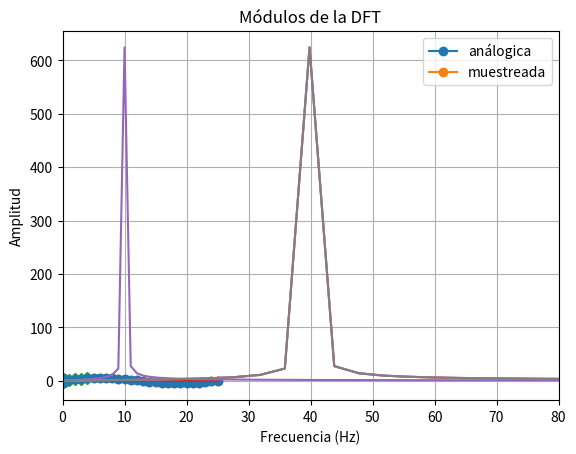
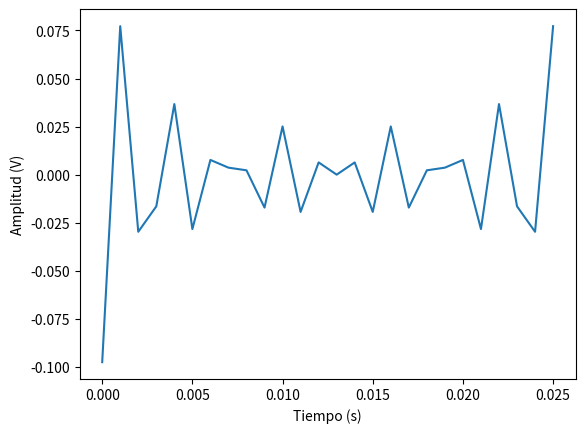

Write Python code to recreate these figures, in order.
#!/usr/bin/env python3
# -*- coding: utf-8 -*-
"""
Created on Thu Apr 16 12:07:22 2020

[redacted]

PRÁCTICA No 4

Introducción al análisis frecuencial de señales
"""
import matplotlib.pyplot as plt
import numpy as np

#%% 3.2 Representación de señales
'''
supongamos una señal analógica Xa(t) = Asin(2πF0t) con F0= 40Hz y 5V amplitud
será muestrada con Fs = 1000Hz (T = 0.001s). 

'''

Fo = 40 # Frecuencia fundamental de la señal
Tp = 1/Fo # Periodo de la señal
Fs = 1000 # Frecuencia de muestreo
T = 1/Fs # Periodo de muestreo
t = np.arange(0, Tp+T, T) # Por qué Tp + T? Es porque el arange no toma el ultimo valor
# t es una variable Tiempo para un ciclo de la señal con duración 
# de Tp más una muestra T
A = 5
x = A*np.sin(2*np.pi*Fo*t)
plt.plot(t, x, marker='o')
plt.xlabel('Tiempo (s)')
plt.ylabel('Amplitud')
plt.grid();

'''
Existe un procedimiento alternativo para la creación de la señal con las 
condiciones de muestreo, amplitud y demás especificaciones de la anterior

'''

fo = Fo/Fs # Frecuencia normalizada
n = np.arange(0, len(t))
x1 = A*np.sin(2*np.pi*fo*n) 
plt.plot(n, x1, marker='o')
plt.xlabel('Muestras')
plt.ylabel('Amplitud')
plt.grid();

# a) Compruebe que los valores de las primeras cinco muestras son los mismos.
print("\nSeñal analógica (primeros 5 datos)")
print(x[n<5])
print("\nSeñal discreta (primeros 5 datos)")
print(x1[n<5])

plt.plot(x[n<5], marker='D')
plt.plot(x1[n<5], marker=',')
plt.xlabel('Muestras')
plt.ylabel('Amplitud')
plt.legend(['análogica','muestreada']);
plt.grid();

#%%
'''
Adicional al procedimiento alternativo para la generación de la señal, tambien 
existe una manera diferente para la graficación. Aunque no va a ser la utilizada
se utiliza la función stem en el siguiente gráfico

'''
plt.stem(n, x1) #, marker='o'
plt.xlabel('Muestras')
plt.ylabel('Amplitud')

#%%  3.3 Energía y potencia en el dominio del tiempo

# La energía en un ciclo de la señal x(n) se puede hallar de la siguiente manera:

energia = sum(x**2)

#La potencia media de la señal medida en W es:

potencia = energia/(len(t)-1)

# El valor cuadrático medio es la raíz cuadrada de la potencia:

rms = np.sqrt(potencia)

# Ahora la energía y potencia considerando 10 ciclos de la sinusoide (250ms)

t10 = np.arange(0, 10*Tp+T, T)
x10 = A*np.sin(2*np.pi*Fo*t10)
energia10 = sum(x10**2)
potencia10 = energia10/(len(t10)-1)
rms10 = np.sqrt(potencia)

print("\nPara 1 Ciclo (25ms):")
print("Energía: % s" %round(energia,2))
print("Potencia: % s" %round(potencia,2))
print("rms: % s" %round(rms,2))

print("\nPara 10 Ciclos (250ms):")
print("Energía: % s" %round(energia10,2))
print("Potencia: % s" %round(potencia10,2))
print("rms: % s" %round(rms10,2))

""" responder b) La potencia es la misma que en x(n). ¿Por qué? """
# Porque la potencia está asociada con la frecuencia, y al ser ciclos
# de la misma señal, la frecuencia es la misma, y por tanto igual lo
# será su potencia.

#%% 3.4 Análisis de Fourier en tiempo discreto

# cálculo de la DFT de la señal

X10 = np.fft.fft(x10)

# Representación gráfica de la FFT. 

plt.plot(abs(X10))
plt.title('Módulos de la DFT')
plt.xlabel('Muestras')
plt.ylabel('Amplitud')

# para extraer información y conclusiones de la señal original xa(t), deberemos
# trabajar con F = (k * Fs)/N

N = len(X10)
F = np.arange(0,N)*Fs/N
plt.plot(F,abs(X10))
plt.xlabel('Frecuencia (Hz)')
plt.ylabel('Amplitud')

# debido a la simetría que poseen todas las DFT suele usarse la mitad de la 
# gráfica para su análisis, Este valor “mitad” de la frecuencia de muestreo
# también recibe el nombre de frecuencia Nyquist.

Nmitad = int(np.ceil(N/2))
Fmitad = np.arange(0,Nmitad)*Fs/N
X10mitad = X10[0:Nmitad]
plt.plot(Fmitad,abs(X10mitad))
plt.xlabel('Frecuencia (Hz)')
plt.ylabel('Amplitud')

# Realizando un zoom se observa que la componente frecuencial se encuentra 
# ubicada a 40 Hz.

plt.plot(Fmitad,abs(X10mitad))
plt.ylabel('Amplitud')
plt.xlabel('Frecuencia (Hz)')
plt.xlim(0,80)

#%%

F1 = np.fft.fft(x);
F2 = np.zeros((len(F1)));
F2[9:13] = F1[9:13];
xr = np.fft.ifft(F2);
fig = plt.figure()
ax = fig.add_subplot(111)
ax.plot(t, np.real(xr))
ax.set(xlabel='Tiempo (s)', ylabel='Amplitud (V)');
plt.show()

#%%
plt.show()













